Photos from the image-classification dataset "crops" in the GitHub repository kORNkin/InspireLab-SeaGrapeDetection. Its 3 classes are: darkening, harvestable, whitening.

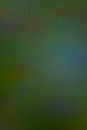
Label: harvestable

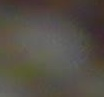
Label: darkening

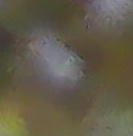
Label: darkening

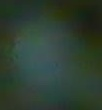
Label: harvestable

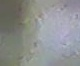
Label: whitening

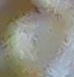
Label: whitening
